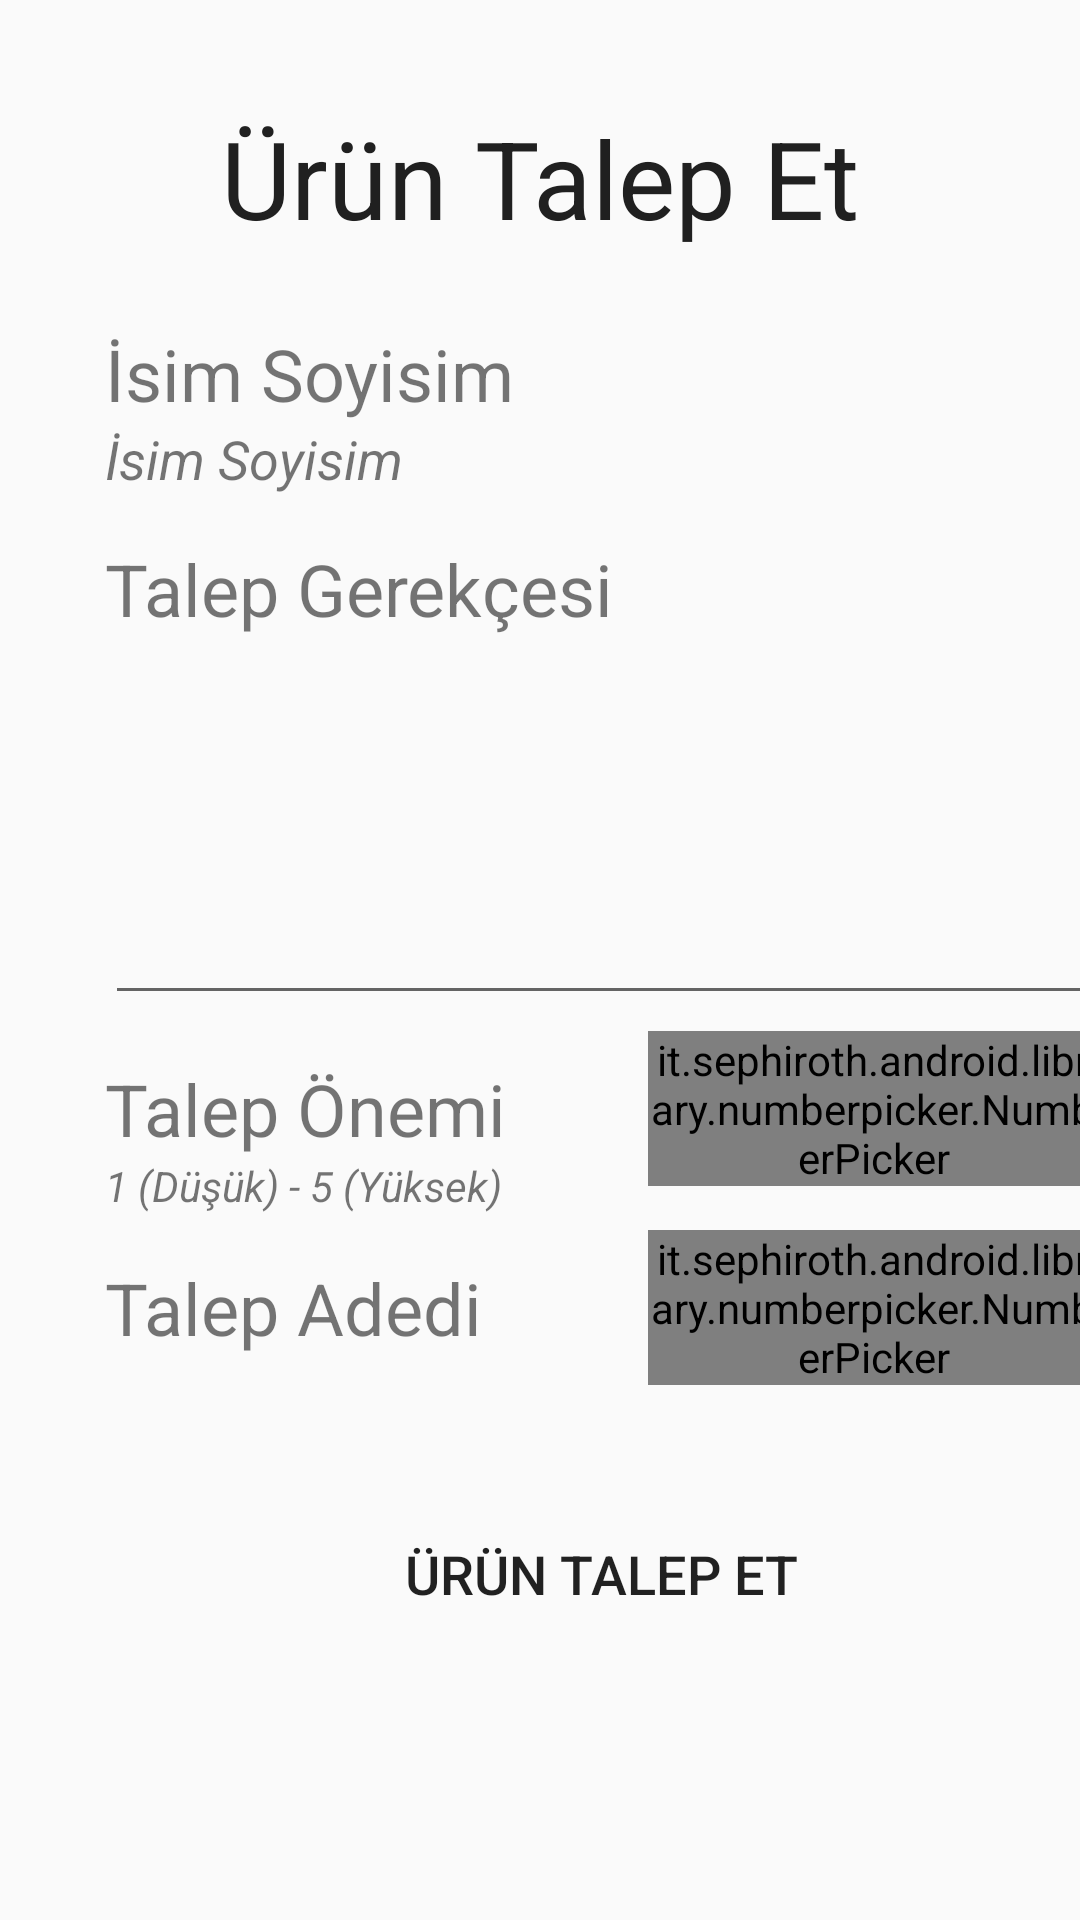

Android layout source for this screen:
<!-- AndroidManifest.xml: application theme Theme.InventoryManagementProject -->
<!-- res/layout/fragment_request_form.xml -->
<?xml version="1.0" encoding="utf-8"?>
<androidx.constraintlayout.widget.ConstraintLayout xmlns:android="http://schemas.android.com/apk/res/android"
xmlns:app="http://schemas.android.com/apk/res-auto"
xmlns:tools="http://schemas.android.com/tools"
android:layout_width="match_parent"
android:layout_height="match_parent"
tools:context=".ui.RequestFormFragment">

    <TextView
        android:id="@+id/requestFormTitle"
        android:layout_width="wrap_content"
        android:layout_height="wrap_content"
        android:layout_marginTop="35dp"
        android:text="@string/request_form"
        android:textColor="#202020"
        android:textSize="36sp"
        app:layout_constraintEnd_toEndOf="parent"
        app:layout_constraintStart_toStartOf="parent"
        app:layout_constraintTop_toTopOf="parent" />

    <TextView
        android:id="@+id/nameSurnameText"
        android:layout_width="wrap_content"
        android:layout_height="wrap_content"
        android:layout_marginTop="25dp"
        android:layout_marginStart="35dp"
        android:text="@string/name_surname"
        android:textSize="24sp"
        app:layout_constraintStart_toStartOf="parent"
        app:layout_constraintTop_toBottomOf="@+id/requestFormTitle" />

    <TextView
        android:id="@+id/nameSurnameValueText"
        android:layout_width="wrap_content"
        android:layout_height="wrap_content"
        android:text="@string/name_surname"
        android:textStyle="italic"
        android:textSize="18sp"
        app:layout_constraintStart_toStartOf="@+id/nameSurnameText"
        app:layout_constraintTop_toBottomOf="@+id/nameSurnameText" />

    <TextView
        android:id="@+id/requestDetailsText"
        android:layout_width="wrap_content"
        android:layout_height="wrap_content"
        android:layout_marginTop="15dp"
        android:text="@string/request_details"
        android:textSize="24sp"
        app:layout_constraintStart_toStartOf="@+id/nameSurnameValueText"
        app:layout_constraintTop_toBottomOf="@+id/nameSurnameValueText" />

    <MultiAutoCompleteTextView
        android:id="@+id/requestDetailsMultiText"
        android:layout_width="331dp"
        android:layout_height="126dp"
        android:gravity="top"
        app:layout_constraintStart_toStartOf="@+id/requestDetailsText"
        app:layout_constraintTop_toBottomOf="@+id/requestDetailsText" />

    <TextView
        android:id="@+id/requestUrgencyText"
        android:layout_width="wrap_content"
        android:layout_height="wrap_content"
        android:layout_marginTop="15dp"
        android:text="@string/request_urgency"
        android:textSize="24sp"
        app:layout_constraintStart_toStartOf="@+id/requestDetailsMultiText"
        app:layout_constraintTop_toBottomOf="@+id/requestDetailsMultiText" />

    <TextView
        android:id="@+id/requestUrgencyTipText"
        android:layout_width="wrap_content"
        android:layout_height="wrap_content"
        android:text="@string/request_urgency_tip"
        android:textStyle="italic"
        android:textSize="14sp"
        app:layout_constraintStart_toStartOf="@+id/requestUrgencyText"
        app:layout_constraintTop_toBottomOf="@+id/requestUrgencyText" />

    <it.sephiroth.android.library.numberpicker.NumberPicker
        android:id="@+id/requestUrgencyNumberPicker"
        android:layout_width="150dp"
        android:layout_height="wrap_content"
        android:progress="1"
        app:layout_constraintBottom_toBottomOf="@+id/requestUrgencyText"
        app:layout_constraintEnd_toEndOf="@+id/requestDetailsMultiText"
        app:layout_constraintTop_toTopOf="@+id/requestUrgencyText"
        app:picker_max="5"
        app:picker_min="1"
        app:picker_orientation="horizontal"
        app:picker_stepSize="1"
        app:picker_tracker="exponential" />

    <TextView
        android:id="@+id/requestCountText"
        android:layout_width="wrap_content"
        android:layout_height="wrap_content"
        android:layout_marginTop="15dp"
        android:text="@string/request_count"
        android:textSize="24sp"
        app:layout_constraintStart_toStartOf="@+id/requestUrgencyTipText"
        app:layout_constraintTop_toBottomOf="@+id/requestUrgencyTipText" />

    <it.sephiroth.android.library.numberpicker.NumberPicker
        android:id="@+id/requestCountNumberPicker"
        android:layout_width="150dp"
        android:layout_height="wrap_content"
        android:progress="1"
        app:layout_constraintBottom_toBottomOf="@+id/requestCountText"
        app:layout_constraintEnd_toEndOf="@+id/requestDetailsMultiText"
        app:layout_constraintTop_toTopOf="@+id/requestCountText"
        app:picker_min="1"
        app:picker_orientation="horizontal"
        app:picker_stepSize="1"
        app:picker_tracker="exponential" />

    <Button
        android:id="@+id/makeRequestButton"
        android:layout_width="331dp"
        android:layout_height="55dp"
        android:layout_marginTop="45dp"
        android:background="@drawable/round_style"
        android:backgroundTint="@color/grey"
        android:text="@string/request_form"
        android:textSize="18sp"
        app:layout_constraintEnd_toEndOf="@+id/requestDetailsMultiText"
        app:layout_constraintStart_toStartOf="@+id/requestDetailsMultiText"
        app:layout_constraintTop_toBottomOf="@+id/requestCountText" />

</androidx.constraintlayout.widget.ConstraintLayout>
<!-- resources referenced by this layout -->
<resources>
  <color name="grey">#D9D9D9</color>
  <string name="name_surname">İsim Soyisim</string>
  <string name="request_count">Talep Adedi</string>
  <string name="request_details">Talep Gerekçesi</string>
  <string name="request_form">Ürün Talep Et</string>
  <string name="request_urgency">Talep Önemi</string>
  <string name="request_urgency_tip">1 (Düşük) - 5 (Yüksek)</string>
  <style name="Theme.InventoryManagementProject" parent="Theme.AppCompat.Light.NoActionBar">
          
          <item name="colorPrimary">@color/grey</item>
          <item name="colorOnPrimary">@color/white</item>
          
          <item name="colorSecondary">@color/pink</item>
          <item name="colorOnSecondary">@color/black</item>
          
          <item name="android:statusBarColor">?attr/colorPrimaryVariant</item>
          
      </style>
  <color name="white">#FFFFFFFF</color>
  <color name="pink">#FF468C</color>
  <color name="black">#222222</color>
</resources>
